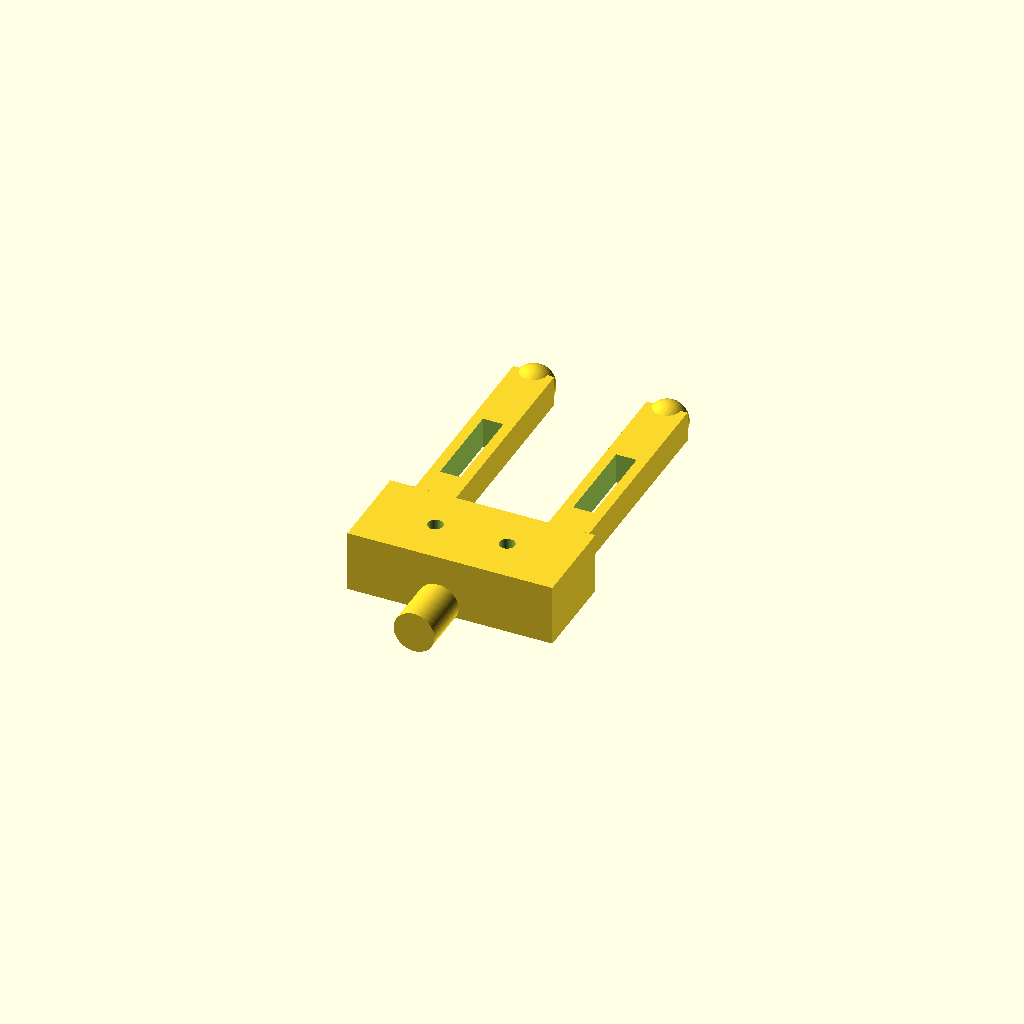
Cell 1: the model at its default parameters.
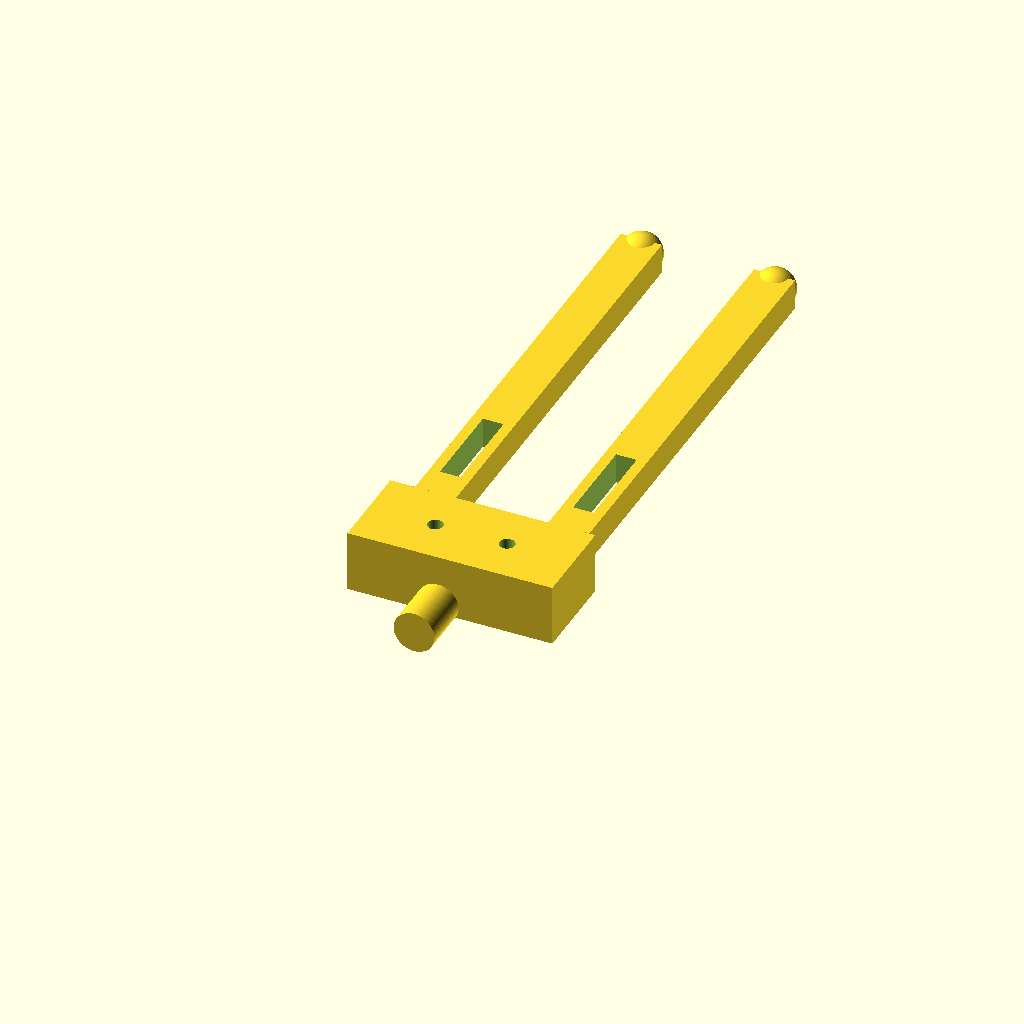
Cell 2 — finger_length set to 90, the other parameters unchanged.
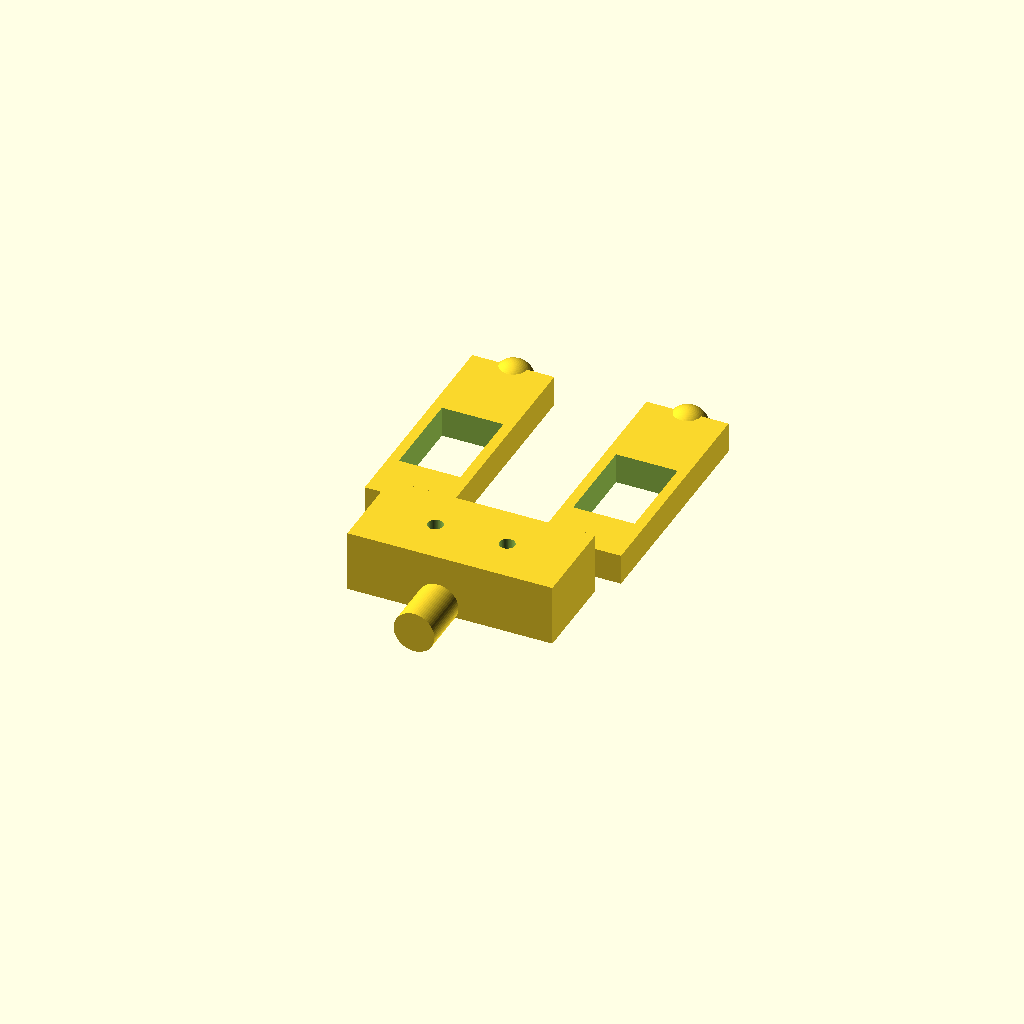
Cell 3: finger_width = 16 (everything else at default).
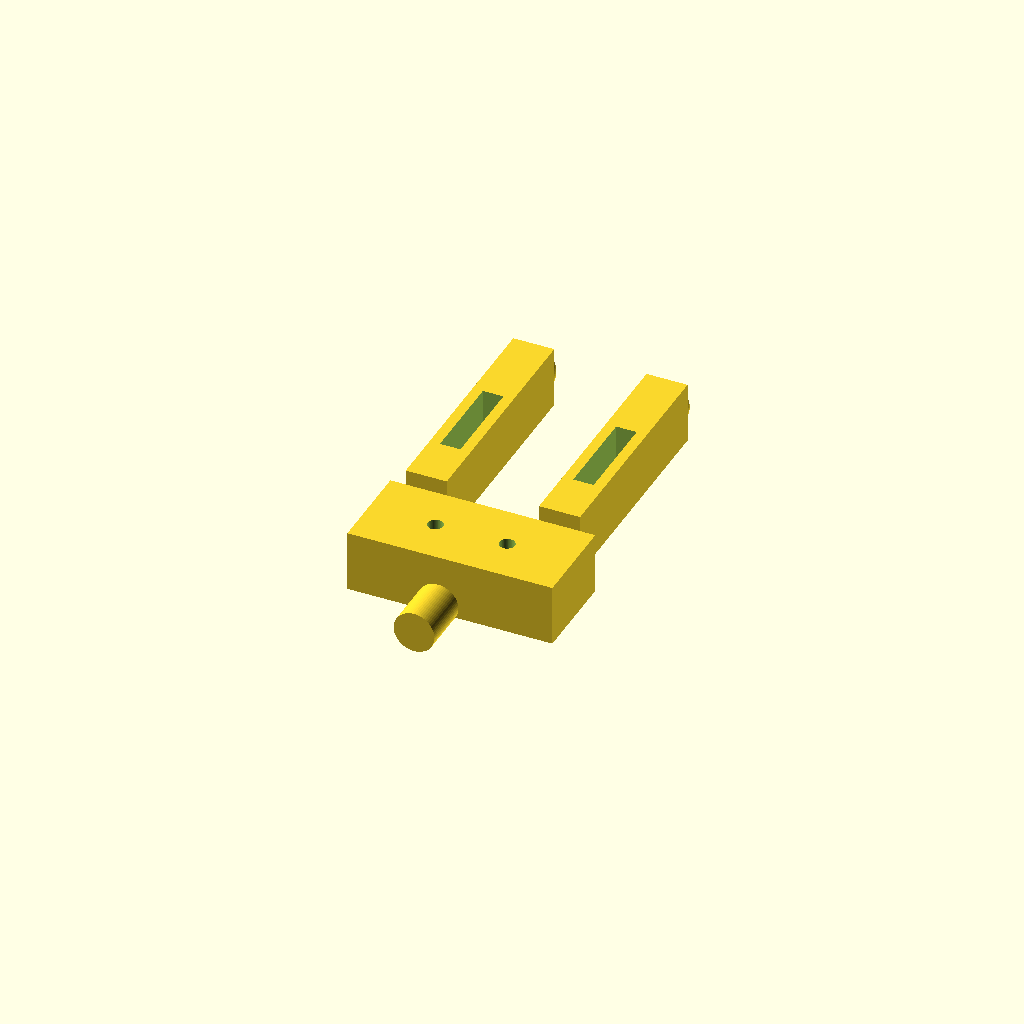
Cell 4 — finger_height set to 12, the other parameters unchanged.
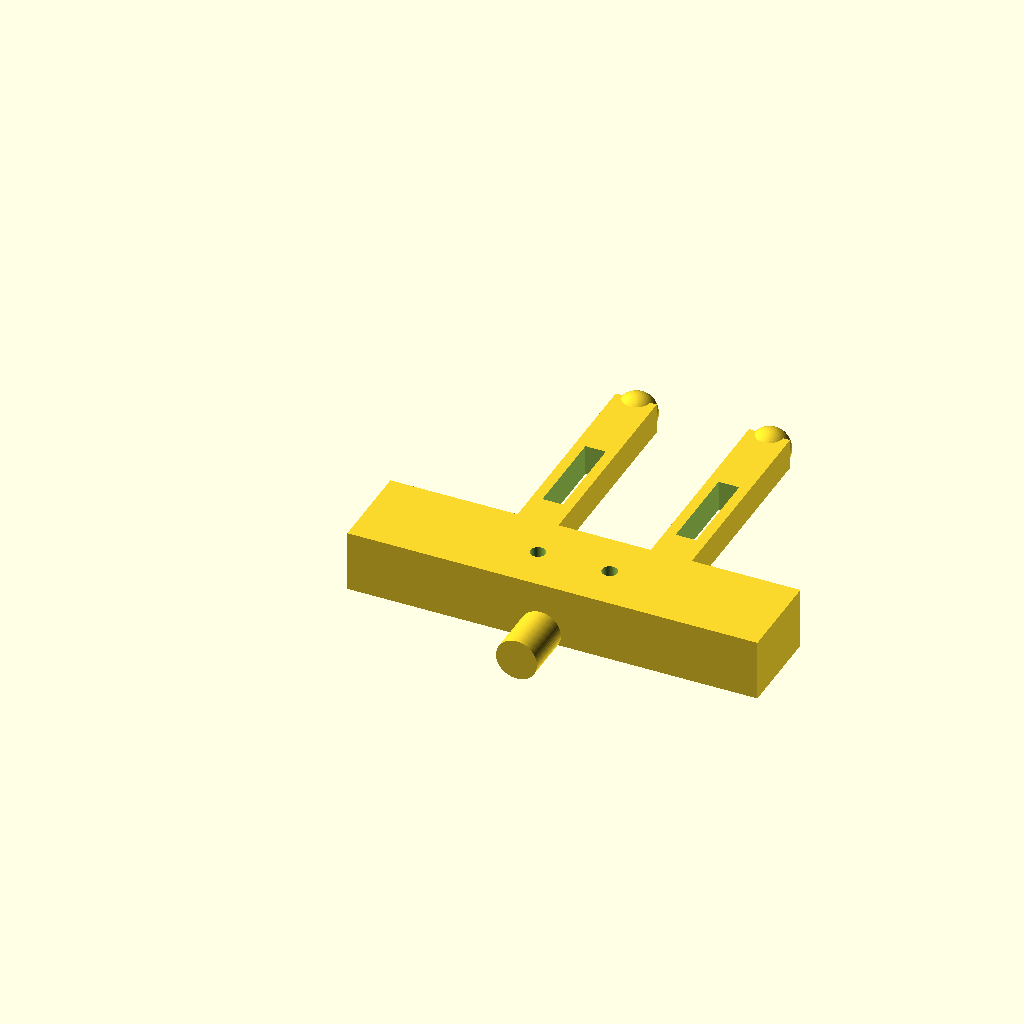
Cell 5: palm_width = 80 (everything else at default).
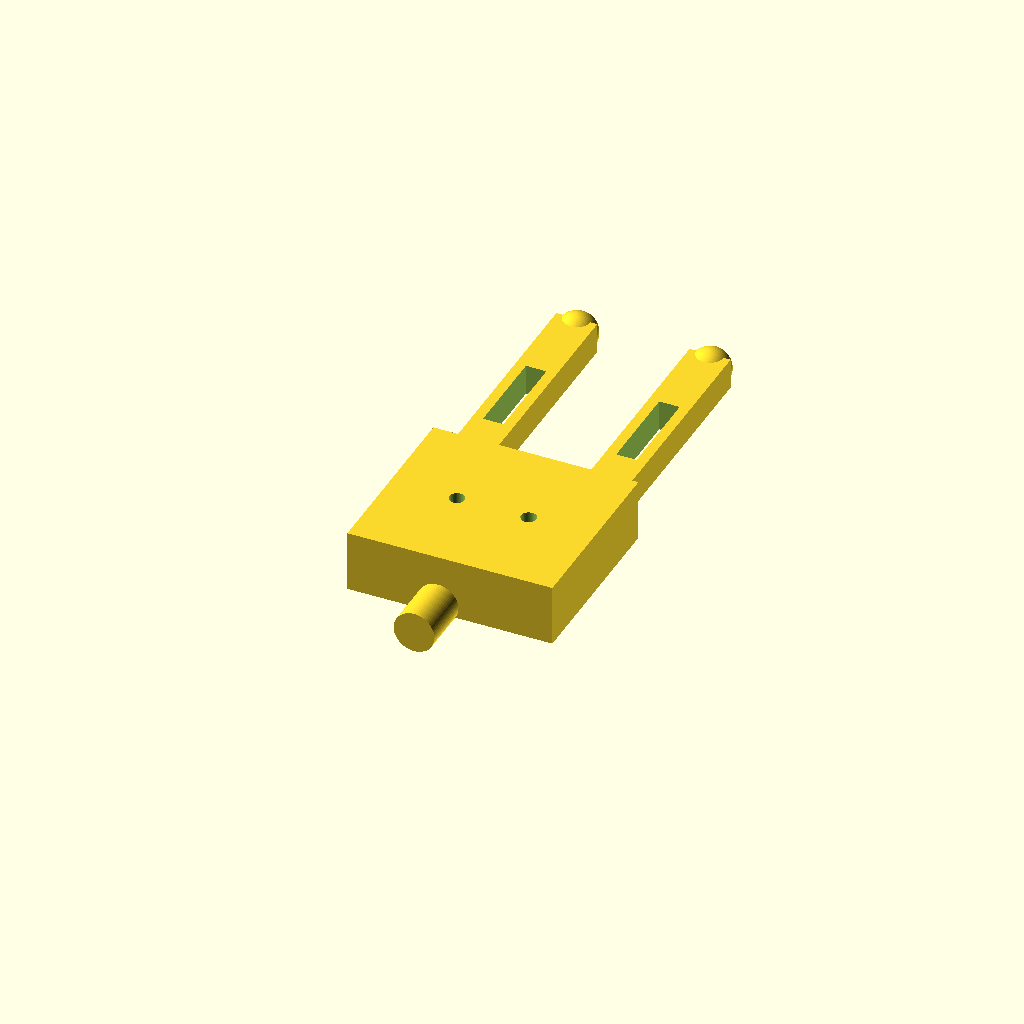
Cell 6 — palm_depth set to 36, the other parameters unchanged.
One fixed orthographic camera (rotation 55°, 0°, 25°; colour scheme Cornfield) for every cell.
OpenSCAD source file model/GS2026.scad:
// ======================================================
// GARRA ESPACIAL PARAMÉTRICA
// Global Solution 2026 - PBML
// ======================================================

// ---------- PARÂMETROS ----------

finger_length = 45;
finger_width  = 8;
finger_height = 6;

palm_width  = 40;
palm_depth  = 18;
palm_height = 12;

opening = 18;

servo_hole = 3;

$fn = 64;


// ---------- DEDO ----------

module finger() {

    difference() {

        union() {

            // Corpo principal
            cube([
                finger_width,
                finger_length,
                finger_height
            ]);

            // Ponta curva
            translate([
                finger_width/2,
                finger_length,
                finger_height/2
            ])
            sphere(r=4);
        }

        // Janela de alívio de massa
        translate([
            2,
            10,
            -1
        ])
        cube([
            finger_width-4,
            18,
            finger_height+2
        ]);

        // Cavidade de captura
        translate([
            finger_width/2,
            finger_length-2,
            finger_height/2
        ])
        sphere(r=2);
    }
}


// ---------- PALMA ----------

module palm() {

    difference() {

        cube([
            palm_width,
            palm_depth,
            palm_height
        ]);

        // Furo esquerdo
        translate([
            palm_width/2-7,
            palm_depth/2,
            -1
        ])
        cylinder(
            d=servo_hole,
            h=palm_height+2
        );

        // Furo direito
        translate([
            palm_width/2+7,
            palm_depth/2,
            -1
        ])
        cylinder(
            d=servo_hole,
            h=palm_height+2
        );

        // Janela lateral esquerda
        translate([
            3,
            3,
            2
        ])
        cube([
            6,
            palm_depth-6,
            palm_height-4
        ]);

        // Janela lateral direita
        translate([
            palm_width-9,
            3,
            2
        ])
        cube([
            6,
            palm_depth-6,
            palm_height-4
        ]);
    }
}


// ---------- PINO DE MONTAGEM ----------

module mount() {

    translate([
        palm_width/2,
        -5,
        palm_height/2
    ])

    rotate([90,0,0])

    cylinder(
        d=8,
        h=10
    );
}


// ---------- MONTAGEM FINAL ----------

module gripper() {

    palm();

    mount();

    // Dedo esquerdo
    translate([
        palm_width/2-opening/2-finger_width,
        palm_depth,
        3
    ])
    finger();

    // Dedo direito
    translate([
        palm_width/2+opening/2+finger_width,
        palm_depth,
        3
    ])
    mirror([1,0,0])
    finger();
}

gripper();
Customizer parameters (derived from the source; name, type, default, range or options):
finger_length: number, default 45
finger_width: number, default 8
finger_height: number, default 6
palm_width: number, default 40
palm_depth: number, default 18
palm_height: number, default 12
opening: number, default 18
servo_hole: number, default 3
